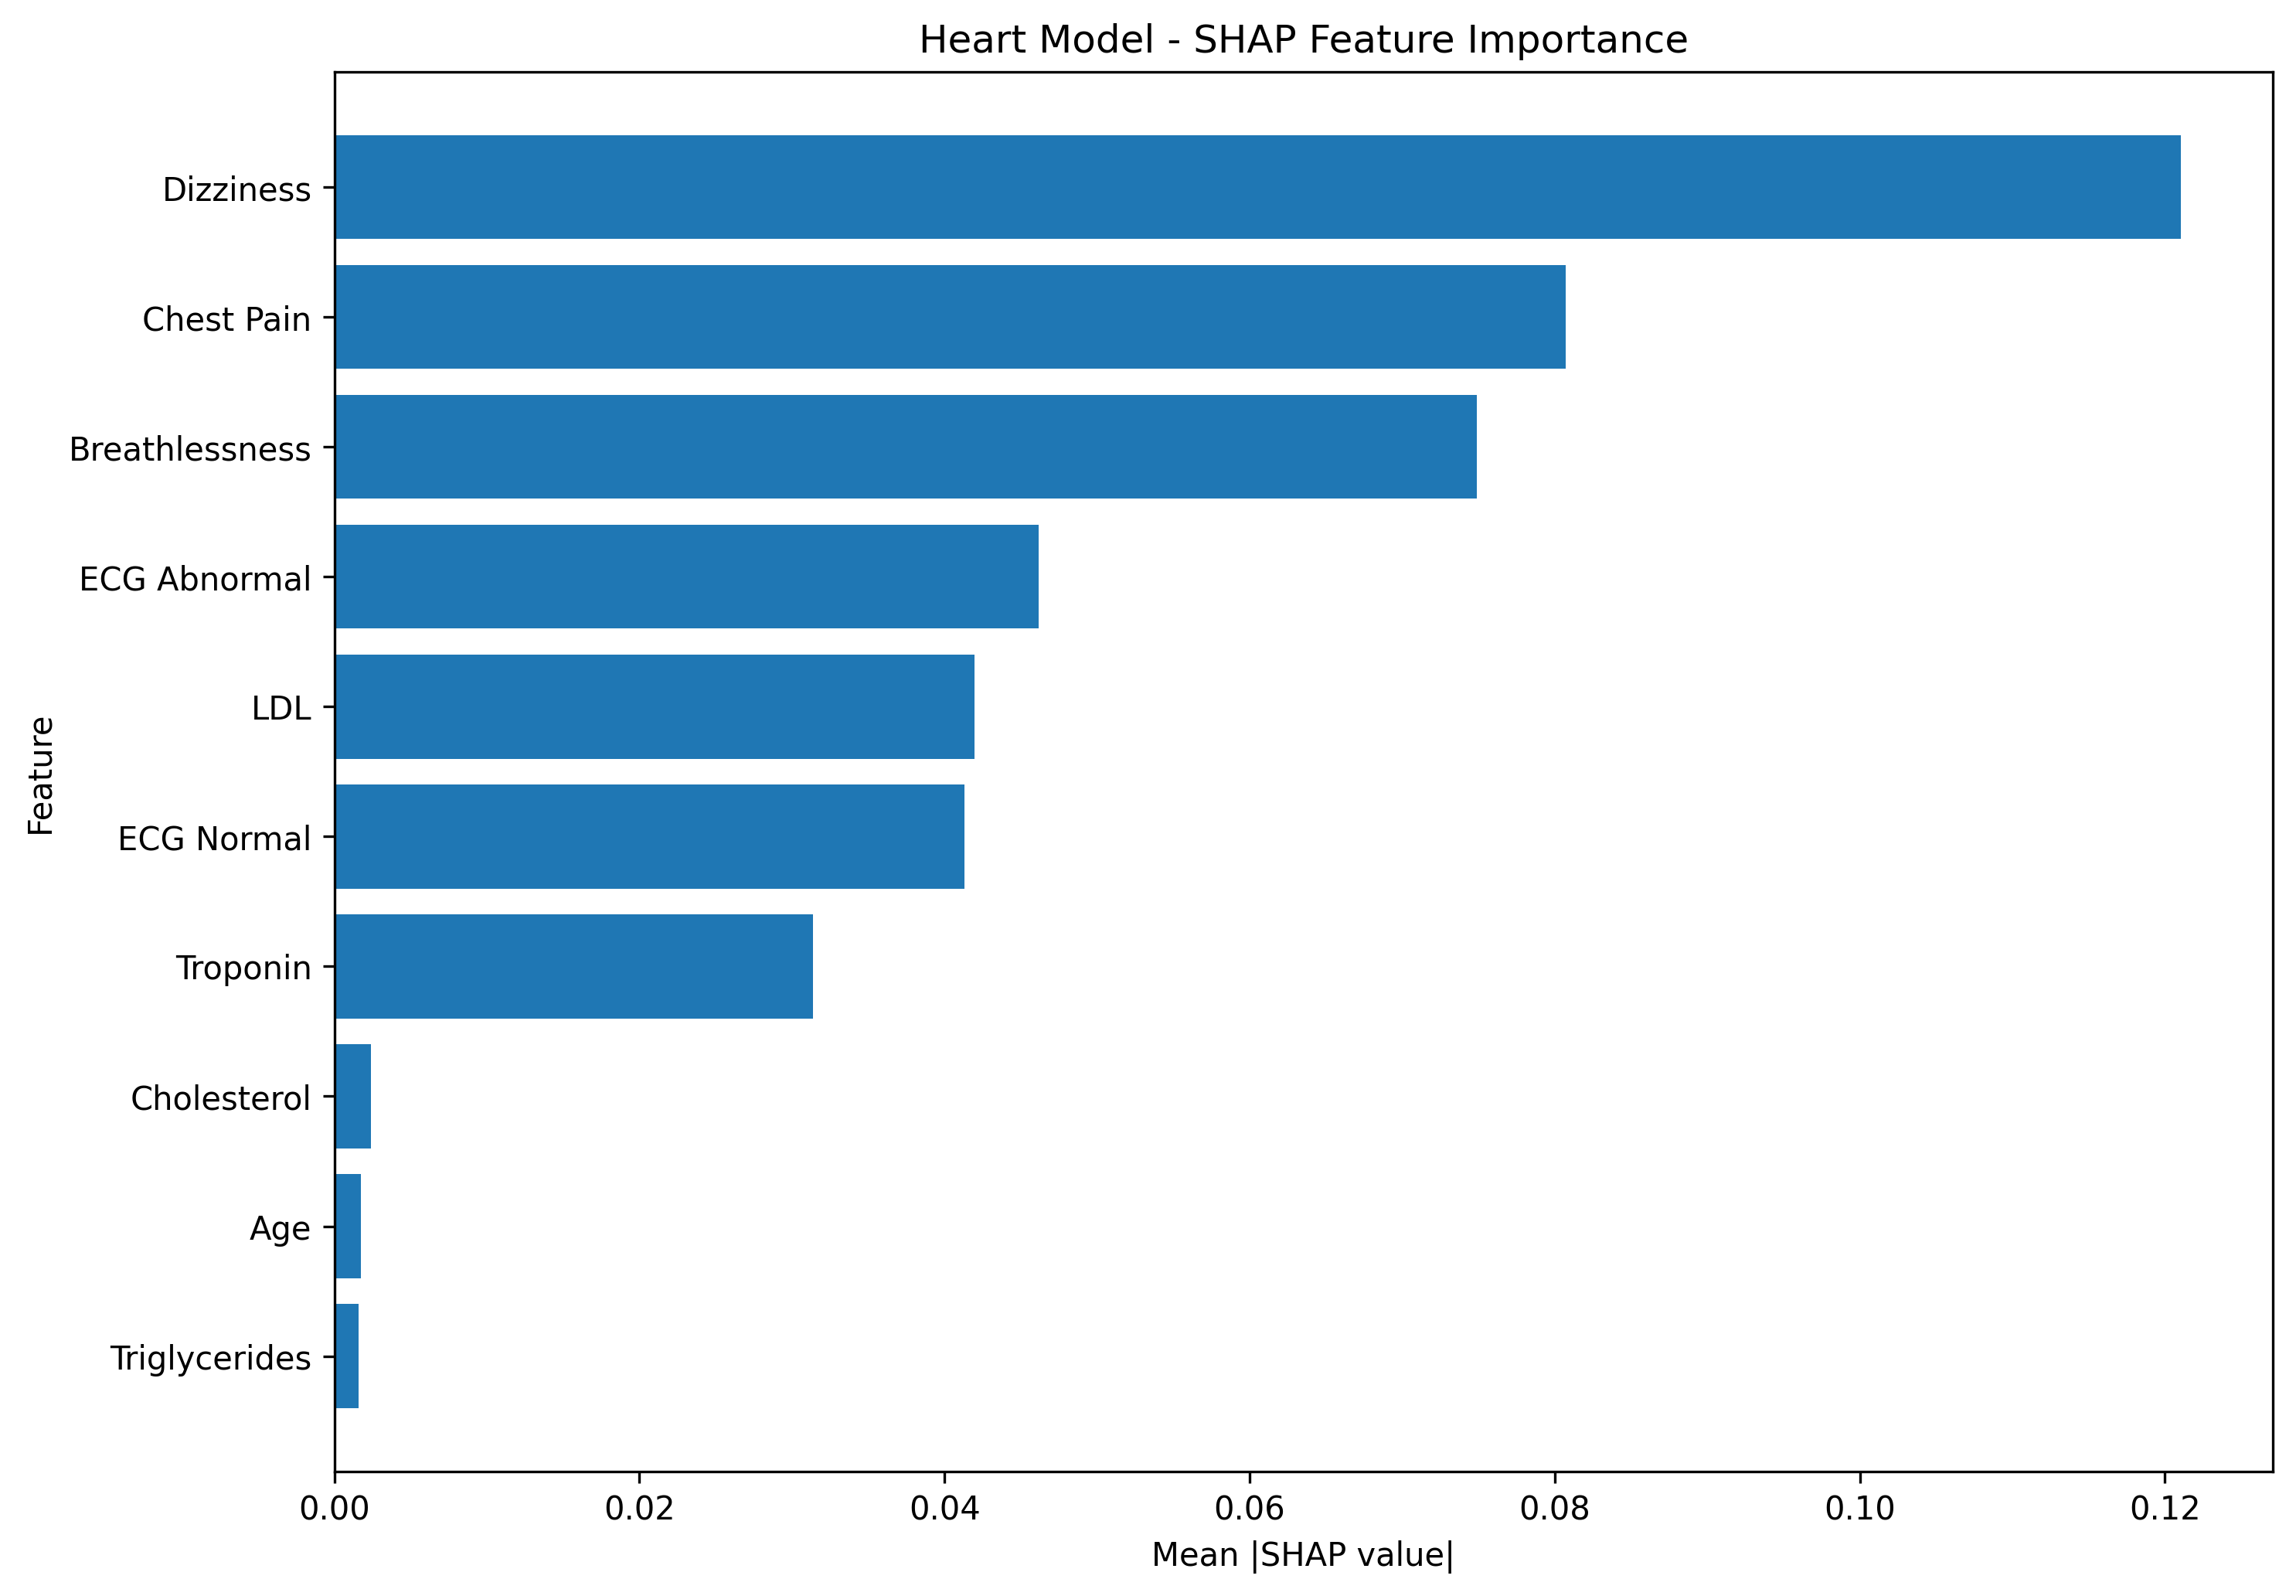

Source data for this figure (header and first rows):
feature, readable_feature, mean_abs_shap
numerical__Dizziness, Dizziness, 0.121
numerical__Chest_Pain, Chest Pain, 0.08071
numerical__Breathlessness, Breathlessness, 0.07491
categorical__ECG_Abnormal, ECG Abnormal, 0.04617
numerical__LDL, LDL, 0.04197
categorical__ECG_Normal, ECG Normal, 0.04129
numerical__Troponin, Troponin, 0.0314
numerical__Cholesterol, Cholesterol, 0.002395
numerical__Age, Age, 0.001754
numerical__Triglycerides, Triglycerides, 0.001583
numerical__Heart_Rate, Heart Rate, 0.001278
numerical__HDL, HDL, 0.001266
numerical__Systolic_BP, Systolic BP, 0.001226
numerical__Diastolic_BP, Diastolic BP, 0.001172
categorical__Gender_Female, Gender Female, 0.00067
categorical__Gender_Male, Gender Male, 0.0005975
numerical__Obesity, Obesity, 0.0004702
numerical__Family_History, Family History, 0.0004653
numerical__Smoking, Smoking, 0.0003762
